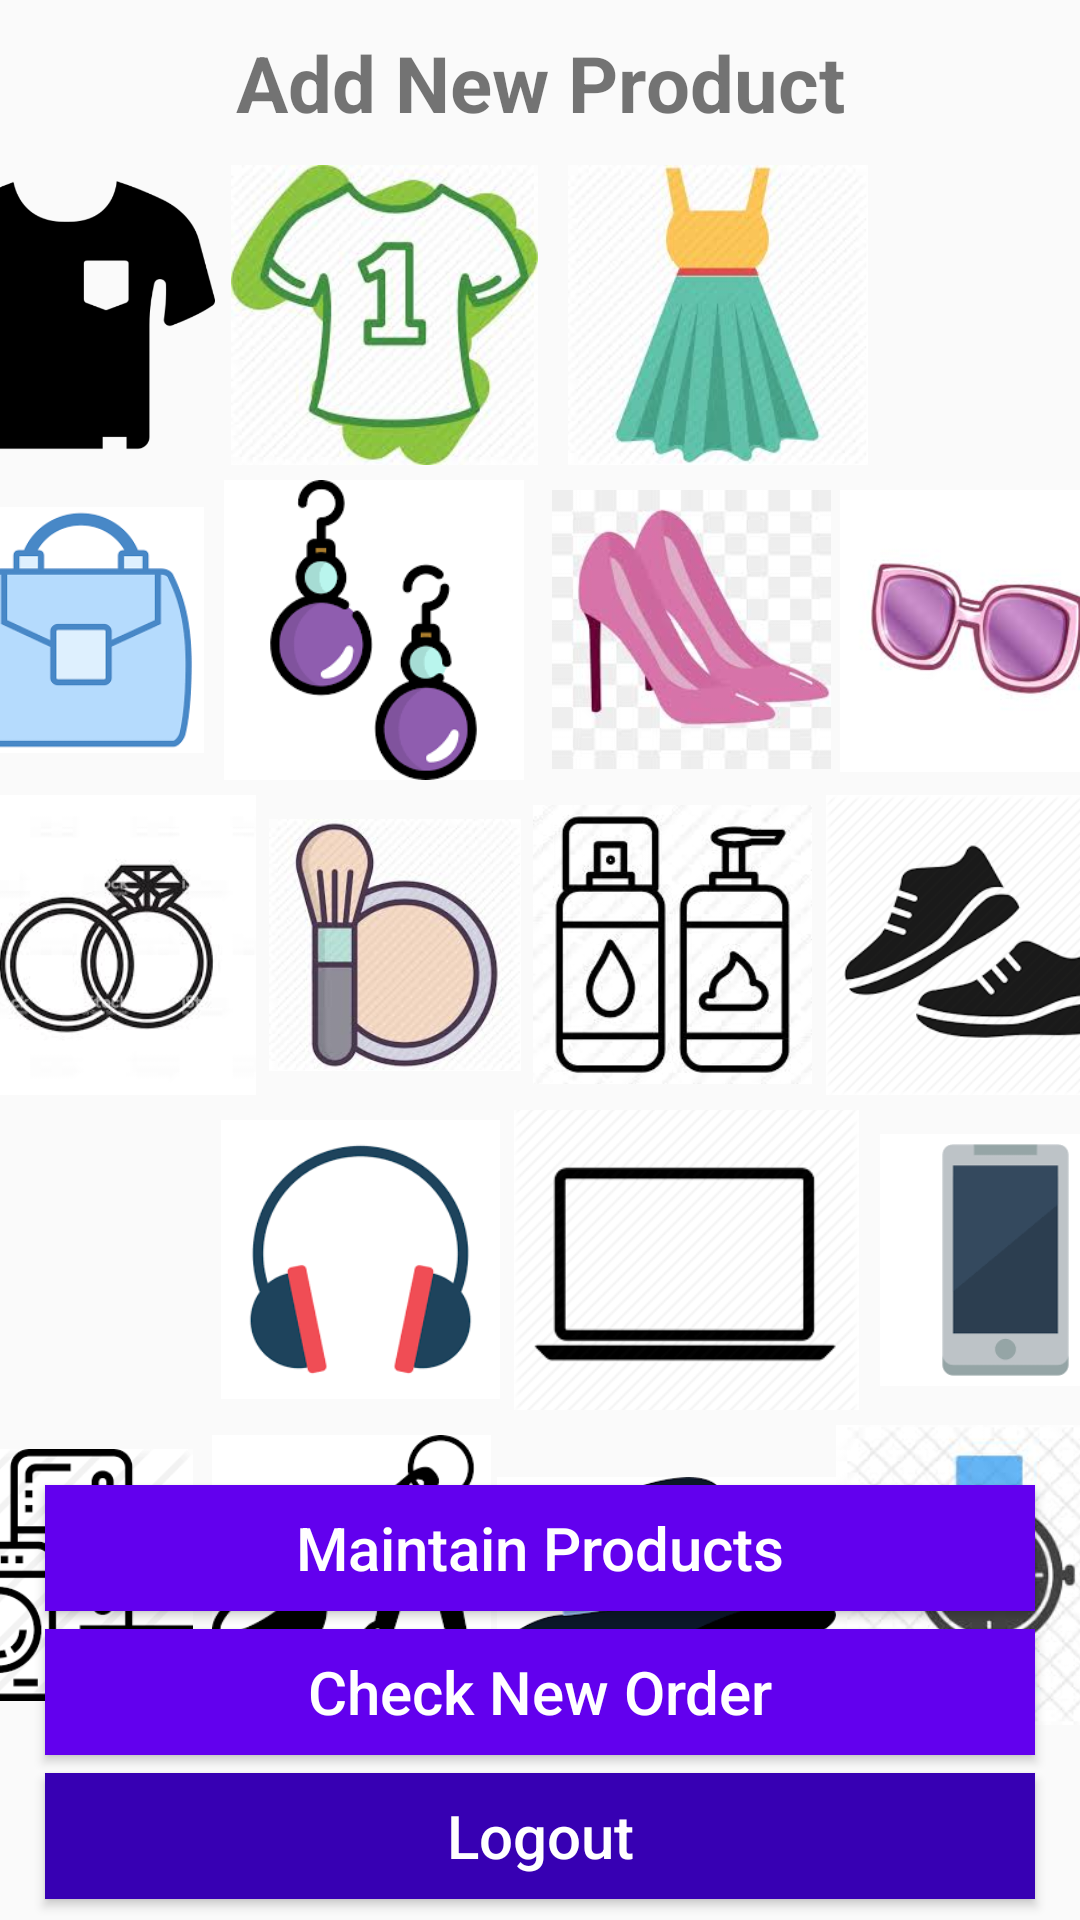

Android layout source for this screen:
<!-- AndroidManifest.xml: application theme AppTheme -->
<!-- res/layout/activity_admin_category.xml -->
<?xml version="1.0" encoding="utf-8"?>
<RelativeLayout xmlns:android="http://schemas.android.com/apk/res/android"
    xmlns:app="http://schemas.android.com/apk/res-auto"
    xmlns:tools="http://schemas.android.com/tools"
    android:layout_width="match_parent"
    android:layout_height="match_parent"
    tools:context=".Admin.AdminCategoryActivity">
    
    <TextView
        android:id="@+id/slogan_category"
        android:layout_width="match_parent"
        android:layout_height="wrap_content"
        android:layout_alignParentTop="true"
        android:layout_centerHorizontal="true"
        android:layout_marginTop="10dp"
        android:text="Add New Product"
        android:textAlignment="center"
        android:textSize="26sp"
        android:textStyle="bold"/>

    <LinearLayout
        android:id="@+id/Linear1_category_layout"
        android:layout_width="match_parent"
        android:layout_height="100dp"
        android:layout_below="@id/slogan_category"
        android:layout_centerHorizontal="true"
        android:layout_marginTop="10dp"
        android:gravity="center"
        android:orientation="horizontal">

        <ImageView
            android:id="@+id/t_shirts"
            android:layout_width="99dp"
            android:layout_height="match_parent"
            android:layout_alignBottom="@+id/Linear1_category_layout"
            android:src="@drawable/man_t_shirt" />

        <ImageView
            android:id="@+id/sports_t_shirts"
            android:layout_width="113dp"
            android:layout_height="wrap_content"
            android:src="@drawable/jersey2" />

        <ImageView
            android:id="@+id/female_dresses"
            android:layout_width="109dp"
            android:layout_height="wrap_content"
            android:src="@drawable/female_dress_green" />

        <ImageView
            android:id="@+id/sweather"
            android:layout_width="94dp"
            android:layout_height="105dp"
            android:src="@drawable/sweather" />


    </LinearLayout>

    <LinearLayout
        android:id="@+id/Linear2_category_layout"
        android:layout_width="match_parent"
        android:layout_height="100dp"
        android:layout_below="@+id/Linear1_category_layout"
        android:layout_centerHorizontal="true"
        android:layout_marginTop="5dp"
        android:gravity="center"
        android:orientation="horizontal">

        <ImageView
            android:id="@+id/pink_bag"
            android:layout_width="82dp"
            android:layout_height="92dp"
            android:src="@drawable/blue_bag" />

        <ImageView
            android:id="@+id/earring"
            android:layout_width="113dp"
            android:layout_height="wrap_content"
            android:src="@drawable/earring2" />

        <ImageView
            android:id="@+id/female_shoes"
            android:layout_width="99dp"
            android:layout_height="93dp"
            android:src="@drawable/shoes_pink" />

        <ImageView
            android:id="@+id/sunglasses"
            android:layout_width="94dp"
            android:layout_height="105dp"
            android:src="@drawable/pink_glasses" />


    </LinearLayout>

    <LinearLayout
        android:id="@+id/Linear3_category_layout"
        android:layout_width="match_parent"
        android:layout_height="100dp"
        android:layout_below="@+id/Linear2_category_layout"
        android:layout_alignParentEnd="true"
        android:layout_marginTop="5dp"
        android:gravity="center"
        android:orientation="horizontal">

        <ImageView
            android:id="@+id/rings"
            android:layout_width="105dp"
            android:layout_height="match_parent"
            android:layout_alignTop="@+id/Linear3_category_layout"
            android:src="@drawable/ring" />

        <ImageView
            android:id="@+id/makeup"
            android:layout_width="88dp"
            android:layout_height="84dp"
            android:src="@drawable/makeup" />

        <ImageView
            android:id="@+id/cosmetics"
            android:layout_width="97dp"
            android:layout_height="93dp"
            android:src="@drawable/cosmetics2" />

        <ImageView
            android:id="@+id/men_shoes"
            android:layout_width="105dp"
            android:layout_height="match_parent"
            android:src="@drawable/men_shoes" />


    </LinearLayout>

  <LinearLayout
        android:id="@+id/Linear4_category_layout"
        android:layout_width="match_parent"
        android:layout_height="100dp"
        android:layout_below="@+id/Linear3_category_layout"
        android:layout_centerHorizontal="true"
        android:layout_marginTop="5dp"
        android:gravity="center"
        android:orientation="horizontal">

        <ImageView
            android:id="@+id/camera"
            android:layout_width="93dp"
            android:layout_height="84dp"
            android:src="@drawable/black_camera" />

        <ImageView
            android:id="@+id/headphones"
            android:layout_width="97dp"
            android:layout_height="93dp"
            android:src="@drawable/headphone" />

        <ImageView
            android:id="@+id/laptop"
            android:layout_width="120dp"
            android:layout_height="115dp"
            android:src="@drawable/laptop_black" />

        <ImageView
            android:id="@+id/phone"
            android:layout_width="93dp"
            android:layout_height="84dp"
            android:src="@drawable/mobile2" />


    </LinearLayout>

    <LinearLayout
        android:id="@+id/Linear5_category_layout"
        android:layout_width="match_parent"
        android:layout_height="100dp"
        android:layout_below="@+id/Linear4_category_layout"
        android:layout_centerHorizontal="true"
        android:layout_marginTop="5dp"
        android:gravity="center"
        android:orientation="horizontal">

        <ImageView
            android:id="@+id/homeappliances"
            android:layout_width="93dp"
            android:layout_height="84dp"
            android:src="@drawable/home_appliances" />

        <ImageView
            android:id="@+id/kitchen-ware"
            android:layout_width="97dp"
            android:layout_height="93dp"
            android:src="@drawable/kitchenware" />

        <ImageView
            android:id="@+id/hat"
            android:layout_width="113dp"
            android:layout_height="95dp"
            android:src="@drawable/hat2" />

        <ImageView
            android:id="@+id/watch"
            android:layout_width="106dp"
            android:layout_height="120dp"
            android:src="@drawable/watch2" />


    </LinearLayout>

    <Button
        android:id="@+id/maintain_btn"
        android:layout_width="match_parent"
        android:layout_height="42dp"
        android:layout_above="@+id/check_btn"
        android:layout_alignParentBottom="true"
        android:layout_marginLeft="15dp"
        android:layout_marginRight="15dp"
        android:layout_marginBottom="103dp"
        android:background="@color/colorPrimary"
        android:text="Maintain Products"
        android:textAllCaps="false"
        android:textColor="@android:color/white"
        android:textSize="20sp" />

    <Button
        android:id="@+id/check_btn"
        android:layout_width="match_parent"
        android:layout_height="42dp"
        android:layout_above="@+id/admin_logout_btn"
        android:layout_alignParentBottom="true"
        android:layout_marginLeft="15dp"
        android:layout_marginRight="15dp"
        android:layout_marginBottom="55dp"
        android:background="@color/colorPrimary"
        android:text="Check New Order"
        android:textAllCaps="false"
        android:textColor="@android:color/white"
        android:textSize="20sp" />

    <Button
        android:id="@+id/admin_logout_btn"
        android:layout_width="match_parent"
        android:layout_height="42dp"
        android:layout_alignParentBottom="true"
        android:layout_marginLeft="15dp"
        android:layout_marginRight="15dp"
        android:layout_marginBottom="7dp"
        android:background="@color/colorPrimaryDark"
        android:text="Logout"
        android:textAllCaps="false"
        android:textColor="@android:color/white"
        android:textSize="20sp" />




</RelativeLayout>
<!-- resources referenced by this layout -->
<resources>
  <!-- drawable blue_bag: png bitmap (drawable, 3341 bytes) -->
  <!-- drawable cosmetics2: jpg bitmap (drawable, 7992 bytes) -->
  <!-- drawable earring2: png bitmap (drawable, 4253 bytes) -->
  <!-- drawable female_dress_green: jpg bitmap (drawable, 4540 bytes) -->
  <!-- drawable hat2: png bitmap (drawable, 3223 bytes) -->
  <!-- drawable headphone: png bitmap (drawable, 3740 bytes) -->
  <!-- drawable home_appliances: png bitmap (drawable, 6046 bytes) -->
  <!-- drawable jersey2: jpg bitmap (drawable, 7038 bytes) -->
  <!-- drawable kitchenware: png bitmap (drawable, 4107 bytes) -->
  <!-- drawable laptop_black: png bitmap (drawable, 4276 bytes) -->
  <!-- drawable makeup: jpg bitmap (drawable, 6982 bytes) -->
  <!-- drawable man_t_shirt: png bitmap (drawable, 10576 bytes) -->
  <!-- drawable men_shoes: png bitmap (drawable, 6480 bytes) -->
  <!-- drawable mobile2: png bitmap (drawable, 1072 bytes) -->
  <!-- drawable pink_glasses: jpg bitmap (drawable, 3996 bytes) -->
  <!-- drawable ring: jpg bitmap (drawable, 5562 bytes) -->
  <!-- drawable shoes_pink: jpg bitmap (drawable, 5376 bytes) -->
  <!-- drawable watch2: jpg bitmap (drawable, 5566 bytes) -->
  <style name="AppTheme" parent="Theme.AppCompat.Light.NoActionBar">
          
          <item name="colorPrimary">@color/colorPrimary</item>
          <item name="colorPrimaryDark">@color/colorPrimaryDark</item>
          <item name="colorAccent">@color/colorAccent</item>
      </style>
  <!-- not gathered from this repository: default colours our renderer supplied (Android Studio template values) -->
  <color name="colorPrimary">#FF6200EE</color>
  <color name="colorPrimaryDark">#FF3700B3</color>
  <color name="colorAccent">#FF03DAC5</color>
</resources>
